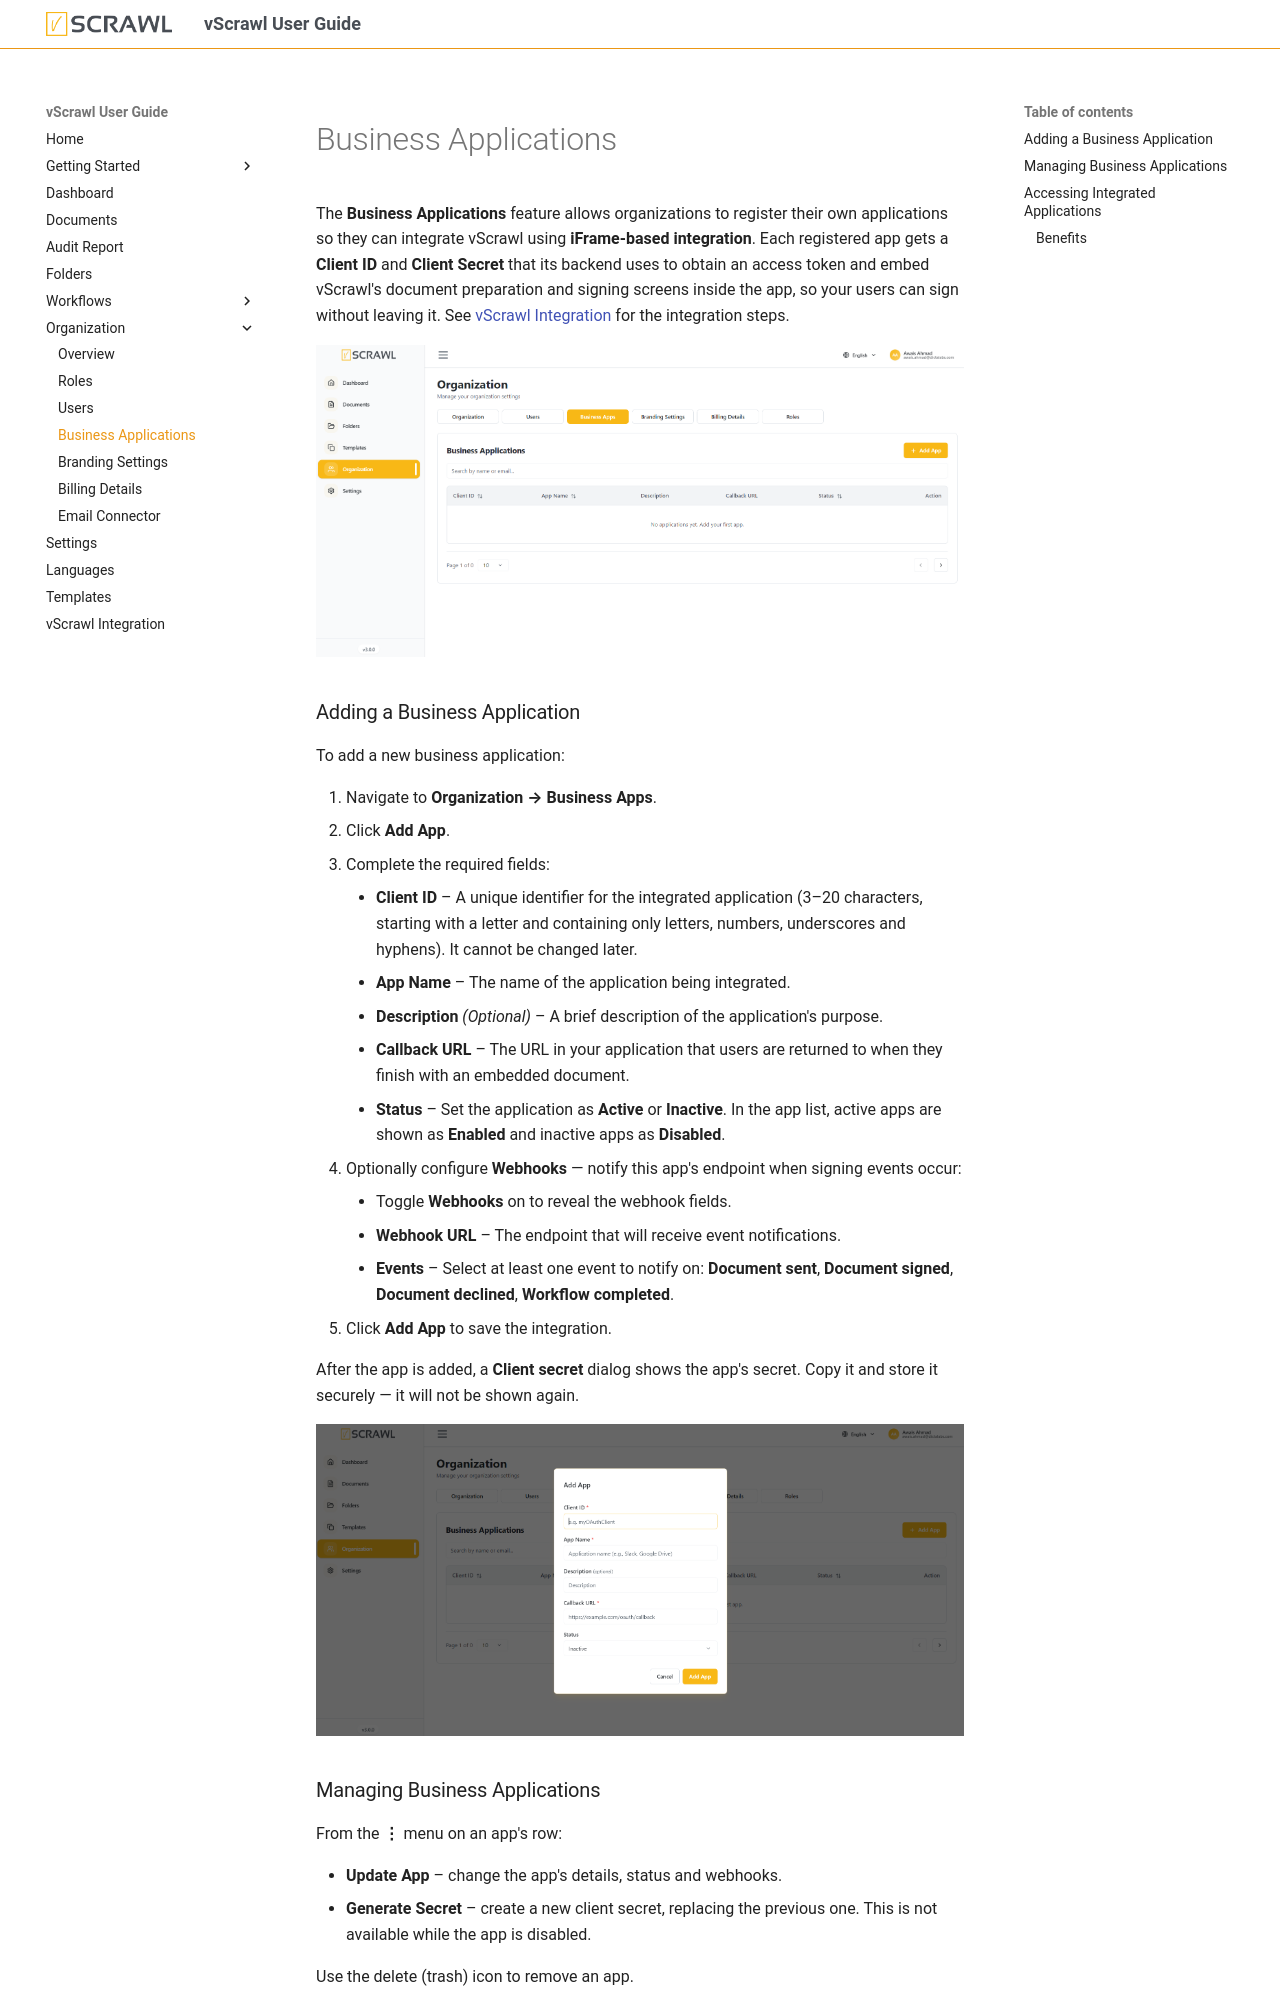

repository: dictalabs/vscrawl-user-guide · page: organization_sections/applications/index.html · generator: mkdocs

# Business Applications 

The **Business Applications** feature allows organizations to register their own applications so they can integrate vScrawl using **iFrame-based integration**. Each registered app gets a **Client ID** and **Client Secret** that its backend uses to obtain an access token and embed vScrawl's document preparation and signing screens inside the app, so your users can sign without leaving it. See [vScrawl Integration](../iframe.md) for the integration steps.

![bussiness-application.png](../images/bussiness-application.png)

### Adding a Business Application

To add a new business application:

1. Navigate to **Organization → Business Apps**.
2. Click **Add App**.
3. Complete the required fields:
    - **Client ID** – A unique identifier for the integrated application (3–20 characters, starting with a letter and containing only letters, numbers, underscores and hyphens). It cannot be changed later.
    - **App Name** – The name of the application being integrated.
    - **Description** _(Optional)_ – A brief description of the application's purpose.
    - **Callback URL** – The URL in your application that users are returned to when they finish with an embedded document.
    - **Status** – Set the application as **Active** or **Inactive**. In the app list, active apps are shown as **Enabled** and inactive apps as **Disabled**.
4. Optionally configure **Webhooks** — notify this app's endpoint when signing events occur:
    - Toggle **Webhooks** on to reveal the webhook fields.
    - **Webhook URL** – The endpoint that will receive event notifications.
    - **Events** – Select at least one event to notify on: **Document sent**, **Document signed**, **Document declined**, **Workflow completed**.
5. Click **Add App** to save the integration.

After the app is added, a **Client secret** dialog shows the app's secret. Copy it and store it securely — it will not be shown again.

![adding-new-app.png](../images/adding-new-app.png)
### Managing Business Applications

From the **⋮** menu on an app's row:

- **Update App** – change the app's details, status and webhooks.
- **Generate Secret** – create a new client secret, replacing the previous one. This is not available while the app is disabled.

Use the delete (trash) icon to remove an app.
